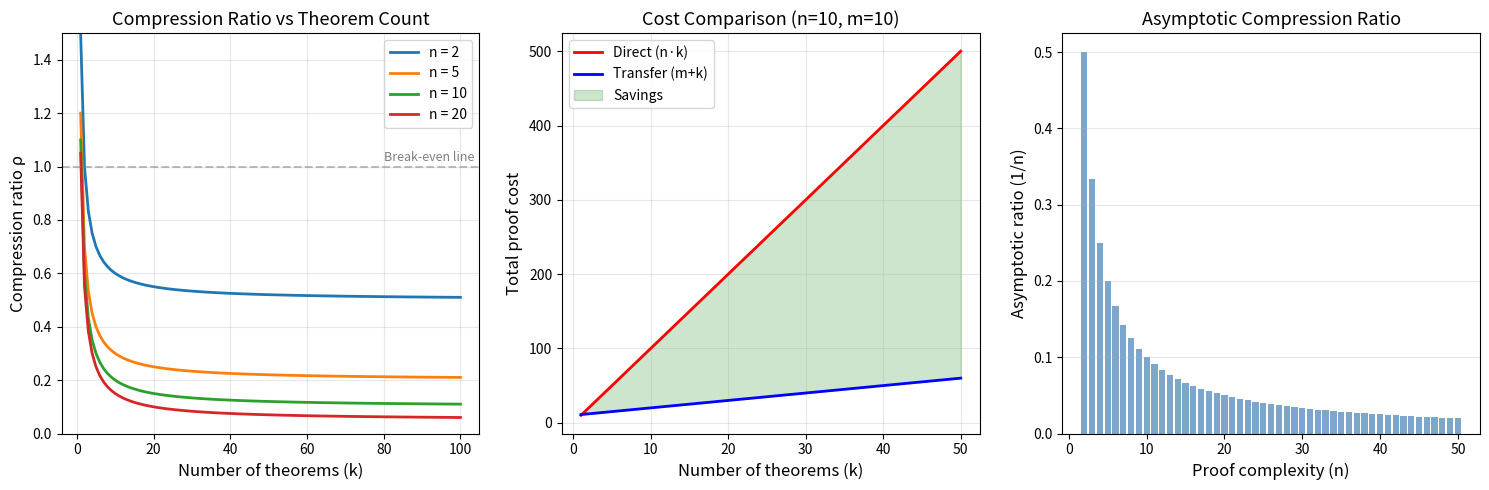

Here is the Python script that generated this plot:
#!/usr/bin/env python3
"""
Proof Transfer Pipeline: Numerical Demonstrations

Demonstrates the key concepts from the proof transfer framework:
1. Predicate transfer across bijections
2. Relation property transfer
3. Proof compression analysis
4. Algebraic property transfer
"""

import math
from typing import Callable, TypeVar, Any

T = TypeVar('T')
U = TypeVar('U')


def demonstrate_predicate_transfer():
    """Show how predicates transfer across bijections."""
    print("=" * 60)
    print("DEMO 1: Predicate Transfer Across Bijections")
    print("=" * 60)
    
    # Bijection: integers mod 5 <-> {0,1,2,3,4}
    # e: ZZ/5 -> {0,...,4}  (identity on representatives)
    # e_inv: {0,...,4} -> ZZ/5
    
    A = list(range(5))  # {0,1,2,3,4} as ZZ/5
    B = ['a', 'b', 'c', 'd', 'e']  # arbitrary labels
    
    # Bijection
    e = dict(zip(A, B))  # 0->a, 1->b, ...
    e_inv = dict(zip(B, A))  # a->0, b->1, ...
    
    # Predicate on A: "is even"
    P = lambda x: x % 2 == 0
    
    # Transferred predicate on B: P(e_inv(b))
    P_transferred = lambda b: P(e_inv[b])
    
    print(f"\nOriginal set A = {A}")
    print(f"Target set B = {B}")
    print(f"Bijection e: {e}")
    print(f"\nPredicate P on A: 'is even'")
    print(f"  P(0)={P(0)}, P(1)={P(1)}, P(2)={P(2)}, P(3)={P(3)}, P(4)={P(4)}")
    
    print(f"\nTransferred predicate P' on B: P'(b) = P(e⁻¹(b))")
    for b in B:
        print(f"  P'({b}) = P(e⁻¹({b})) = P({e_inv[b]}) = {P_transferred(b)}")
    
    # Verify: universal statement transfers
    Q = lambda x: x < 10  # True for all elements of A
    Q_transferred = lambda b: Q(e_inv[b])
    
    all_A = all(Q(a) for a in A)
    all_B = all(Q_transferred(b) for b in B)
    print(f"\nUniversal transfer: ∀a∈A, Q(a) = {all_A}")
    print(f"                    ∀b∈B, Q'(b) = {all_B}")
    print(f"  Transfer preserves universal: {all_A == all_B} ✓")


def demonstrate_relation_transfer():
    """Show how equivalence relations transfer."""
    print("\n" + "=" * 60)
    print("DEMO 2: Equivalence Relation Transfer")
    print("=" * 60)
    
    # A = {0,...,5}, B = {'a','b','c','d','e','f'}
    A = list(range(6))
    B = list('abcdef')
    e = dict(zip(A, B))
    e_inv = dict(zip(B, A))
    
    # Equivalence relation on A: congruence mod 3
    R = lambda x, y: x % 3 == y % 3
    
    # Transferred relation on B
    R_transferred = lambda b1, b2: R(e_inv[b1], e_inv[b2])
    
    print(f"\nRelation R on A: congruence mod 3")
    print(f"  R(0,3)={R(0,3)}, R(1,4)={R(1,4)}, R(0,1)={R(0,1)}")
    
    # Check properties transfer
    print(f"\nReflexivity on A: ∀a, R(a,a) = {all(R(a,a) for a in A)}")
    print(f"Reflexivity on B: ∀b, R'(b,b) = {all(R_transferred(b,b) for b in B)}")
    
    sym_A = all(R(a1,a2) == R(a2,a1) for a1 in A for a2 in A)
    sym_B = all(R_transferred(b1,b2) == R_transferred(b2,b1) for b1 in B for b2 in B)
    print(f"Symmetry on A: {sym_A}")
    print(f"Symmetry on B: {sym_B}")
    
    # Check transitivity
    trans_A = all(
        not (R(a1,a2) and R(a2,a3)) or R(a1,a3)
        for a1 in A for a2 in A for a3 in A
    )
    trans_B = all(
        not (R_transferred(b1,b2) and R_transferred(b2,b3)) or R_transferred(b1,b3)
        for b1 in B for b2 in B for b3 in B
    )
    print(f"Transitivity on A: {trans_A}")
    print(f"Transitivity on B: {trans_B}")
    print(f"\nAll properties transferred correctly ✓")


def demonstrate_compression():
    """Demonstrate proof compression ratios."""
    print("\n" + "=" * 60)
    print("DEMO 3: Proof Compression Analysis")
    print("=" * 60)
    
    print("\nProof complexity model:")
    print("  Direct cost of k theorems, each complexity n: C_direct = n * k")
    print("  Transfer cost via equivalence of complexity m: C_transfer = m + k")
    print("  Compression ratio: ρ = (m + k) / (n * k)")
    
    print(f"\n{'k':>5} {'n':>5} {'m':>5} {'Direct':>10} {'Transfer':>10} {'Ratio':>10} {'Savings':>10}")
    print("-" * 65)
    
    for n in [5, 10, 20]:
        m = n  # equivalence has same complexity as typical proof
        for k in [3, 5, 10, 20, 50, 100]:
            direct = n * k
            transfer = m + k
            ratio = transfer / direct
            savings = 1 - ratio
            print(f"{k:>5} {n:>5} {m:>5} {direct:>10} {transfer:>10} {ratio:>10.3f} {savings:>9.1%}")
        print()
    
    print("Key insight: As k grows, ratio → 1/n (approaches 0 for large n)")
    print("The bound k ≥ 3 is tight: at m=n=k=2, ratio = 4/4 = 1.0 (no compression)")


def demonstrate_algebraic_transfer():
    """Show commutativity transferring across group isomorphism."""
    print("\n" + "=" * 60)
    print("DEMO 4: Algebraic Property Transfer")
    print("=" * 60)
    
    # Z/6 (additive, commutative) ≅ Z/2 × Z/3 (product)
    # Isomorphism: n ↦ (n mod 2, n mod 3)
    
    Z6 = list(range(6))
    Z2xZ3 = [(a, b) for a in range(2) for b in range(3)]
    
    # The isomorphism
    phi = {n: (n % 2, n % 3) for n in Z6}
    phi_inv = {v: k for k, v in phi.items()}
    
    print(f"\nIsomorphism φ: Z/6 → Z/2 × Z/3")
    for n in Z6:
        print(f"  φ({n}) = {phi[n]}")
    
    # Verify it's a group homomorphism
    print(f"\nHomomorphism check: φ(a+b) = φ(a) + φ(b)")
    all_homo = True
    for a in Z6:
        for b in Z6:
            lhs = phi[(a + b) % 6]
            rhs_a, rhs_b = phi[a], phi[b]
            rhs = ((rhs_a[0] + rhs_b[0]) % 2, (rhs_a[1] + rhs_b[1]) % 3)
            if lhs != rhs:
                all_homo = False
                print(f"  FAIL at a={a}, b={b}")
    print(f"  All checks passed: {all_homo} ✓")
    
    # Commutativity in Z/6
    comm_Z6 = all((a + b) % 6 == (b + a) % 6 for a in Z6 for b in Z6)
    print(f"\nCommutativity in Z/6: {comm_Z6}")
    
    # Transfer commutativity to Z/2 × Z/3
    def add_prod(x, y):
        return ((x[0] + y[0]) % 2, (x[1] + y[1]) % 3)
    
    comm_prod = all(
        add_prod(x, y) == add_prod(y, x)
        for x in Z2xZ3 for y in Z2xZ3
    )
    print(f"Commutativity in Z/2 × Z/3: {comm_prod}")
    print(f"Transferred correctly: {comm_Z6 == comm_prod} ✓")
    
    # Transfer proof via the pipeline
    print(f"\nTransfer proof:")
    print(f"  For any x, y in Z/2 × Z/3:")
    print(f"  x + y = φ(φ⁻¹(x) + φ⁻¹(y))     [homomorphism]")
    print(f"       = φ(φ⁻¹(y) + φ⁻¹(x))     [commutativity in Z/6]")
    print(f"       = y + x                      [homomorphism]")


def demonstrate_composition():
    """Show that transfer pipelines compose correctly."""
    print("\n" + "=" * 60)
    print("DEMO 5: Pipeline Composition (Functoriality)")
    print("=" * 60)
    
    A = [0, 1, 2]
    B = ['x', 'y', 'z']
    C = [10, 20, 30]
    
    e1 = dict(zip(A, B))
    e1_inv = dict(zip(B, A))
    e2 = dict(zip(B, C))
    e2_inv = dict(zip(C, B))
    
    # Composed equivalence
    e_comp = {a: e2[e1[a]] for a in A}
    e_comp_inv = {c: e1_inv[e2_inv[c]] for c in C}
    
    print(f"\ne₁: {A} → {B}: {e1}")
    print(f"e₂: {B} → {C}: {e2}")
    print(f"e₁∘e₂: {A} → {C}: {e_comp}")
    
    P = lambda a: a >= 1  # predicate on A
    
    # Transfer via composition
    P_via_comp = lambda c: P(e_comp_inv[c])
    
    # Transfer via pipeline (e₂ ∘ e₁)
    P_via_e1 = lambda b: P(e1_inv[b])
    P_via_pipeline = lambda c: P_via_e1(e2_inv[c])
    
    print(f"\nPredicate P on A: a ≥ 1")
    print(f"\nDirect transfer via composed equivalence:")
    for c in C:
        print(f"  P'({c}) = P(e_comp⁻¹({c})) = P({e_comp_inv[c]}) = {P_via_comp(c)}")
    
    print(f"\nPipeline transfer (e₂ after e₁):")
    for c in C:
        b = e2_inv[c]
        a = e1_inv[b]
        print(f"  P'({c}) = P(e₁⁻¹(e₂⁻¹({c}))) = P(e₁⁻¹({b})) = P({a}) = {P_via_pipeline(c)}")
    
    match = all(P_via_comp(c) == P_via_pipeline(c) for c in C)
    print(f"\nFunctoriality: both methods agree = {match} ✓")


if __name__ == "__main__":
    demonstrate_predicate_transfer()
    demonstrate_relation_transfer()
    demonstrate_compression()
    demonstrate_algebraic_transfer()
    demonstrate_composition()
    
    print("\n" + "=" * 60)
    print("All demonstrations completed successfully.")
    print("=" * 60)


#!/usr/bin/env python3
"""
Visualization: Proof Compression Ratios

Plots the compression ratio (transfer cost / direct cost) as a function
of the number of theorems transferred, for various proof complexities.
"""
import matplotlib
matplotlib.use('Agg')
import matplotlib.pyplot as plt
import numpy as np


def transfer_cost(m: int, k: int) -> int:
    """Cost of transferring k theorems through equivalence of complexity m."""
    return m + k


def direct_cost(n: int, k: int) -> int:
    """Cost of directly proving k theorems each of complexity n."""
    return n * k


def compression_ratio(m: int, n: int, k: int) -> float:
    """Ratio of transfer cost to direct cost."""
    if n * k == 0:
        return float('inf')
    return (m + k) / (n * k)


def main():
    fig, axes = plt.subplots(1, 3, figsize=(15, 5))
    
    # Plot 1: Compression ratio vs k for different n
    ax1 = axes[0]
    k_vals = np.arange(1, 101)
    for n in [2, 5, 10, 20]:
        m = n  # equiv complexity = proof complexity
        ratios = [compression_ratio(m, n, k) for k in k_vals]
        ax1.plot(k_vals, ratios, label=f'n = {n}', linewidth=2)
    
    ax1.set_xlabel('Number of theorems (k)', fontsize=12)
    ax1.set_ylabel('Compression ratio ρ', fontsize=12)
    ax1.set_title('Compression Ratio vs Theorem Count', fontsize=13)
    ax1.legend(fontsize=10)
    ax1.axhline(y=1.0, color='gray', linestyle='--', alpha=0.5)
    ax1.set_ylim(0, 1.5)
    ax1.grid(True, alpha=0.3)
    ax1.annotate('Break-even line', xy=(80, 1.02), fontsize=9, color='gray')
    
    # Plot 2: Total cost comparison
    ax2 = axes[1]
    n = 10
    m = 10
    k_vals_2 = np.arange(1, 51)
    direct_costs = [direct_cost(n, k) for k in k_vals_2]
    transfer_costs = [transfer_cost(m, k) for k in k_vals_2]
    
    ax2.plot(k_vals_2, direct_costs, 'r-', label='Direct (n·k)', linewidth=2)
    ax2.plot(k_vals_2, transfer_costs, 'b-', label='Transfer (m+k)', linewidth=2)
    ax2.fill_between(k_vals_2, transfer_costs, direct_costs,
                      alpha=0.2, color='green', label='Savings')
    
    ax2.set_xlabel('Number of theorems (k)', fontsize=12)
    ax2.set_ylabel('Total proof cost', fontsize=12)
    ax2.set_title(f'Cost Comparison (n={n}, m={m})', fontsize=13)
    ax2.legend(fontsize=10)
    ax2.grid(True, alpha=0.3)
    
    # Plot 3: Asymptotic compression ratio
    ax3 = axes[2]
    n_vals = np.arange(2, 51)
    asymptotic_ratios = [1/n for n in n_vals]
    threshold_k = [n + 1 for n in n_vals]  # k threshold for m=n
    
    ax3.bar(n_vals, asymptotic_ratios, color='steelblue', alpha=0.7, width=0.8)
    ax3.set_xlabel('Proof complexity (n)', fontsize=12)
    ax3.set_ylabel('Asymptotic ratio (1/n)', fontsize=12)
    ax3.set_title('Asymptotic Compression Ratio', fontsize=13)
    ax3.grid(True, alpha=0.3, axis='y')
    
    plt.tight_layout()
    plt.savefig('compression_analysis.png', dpi=150, bbox_inches='tight')
    print("Saved compression_analysis.png")


if __name__ == "__main__":
    main()
